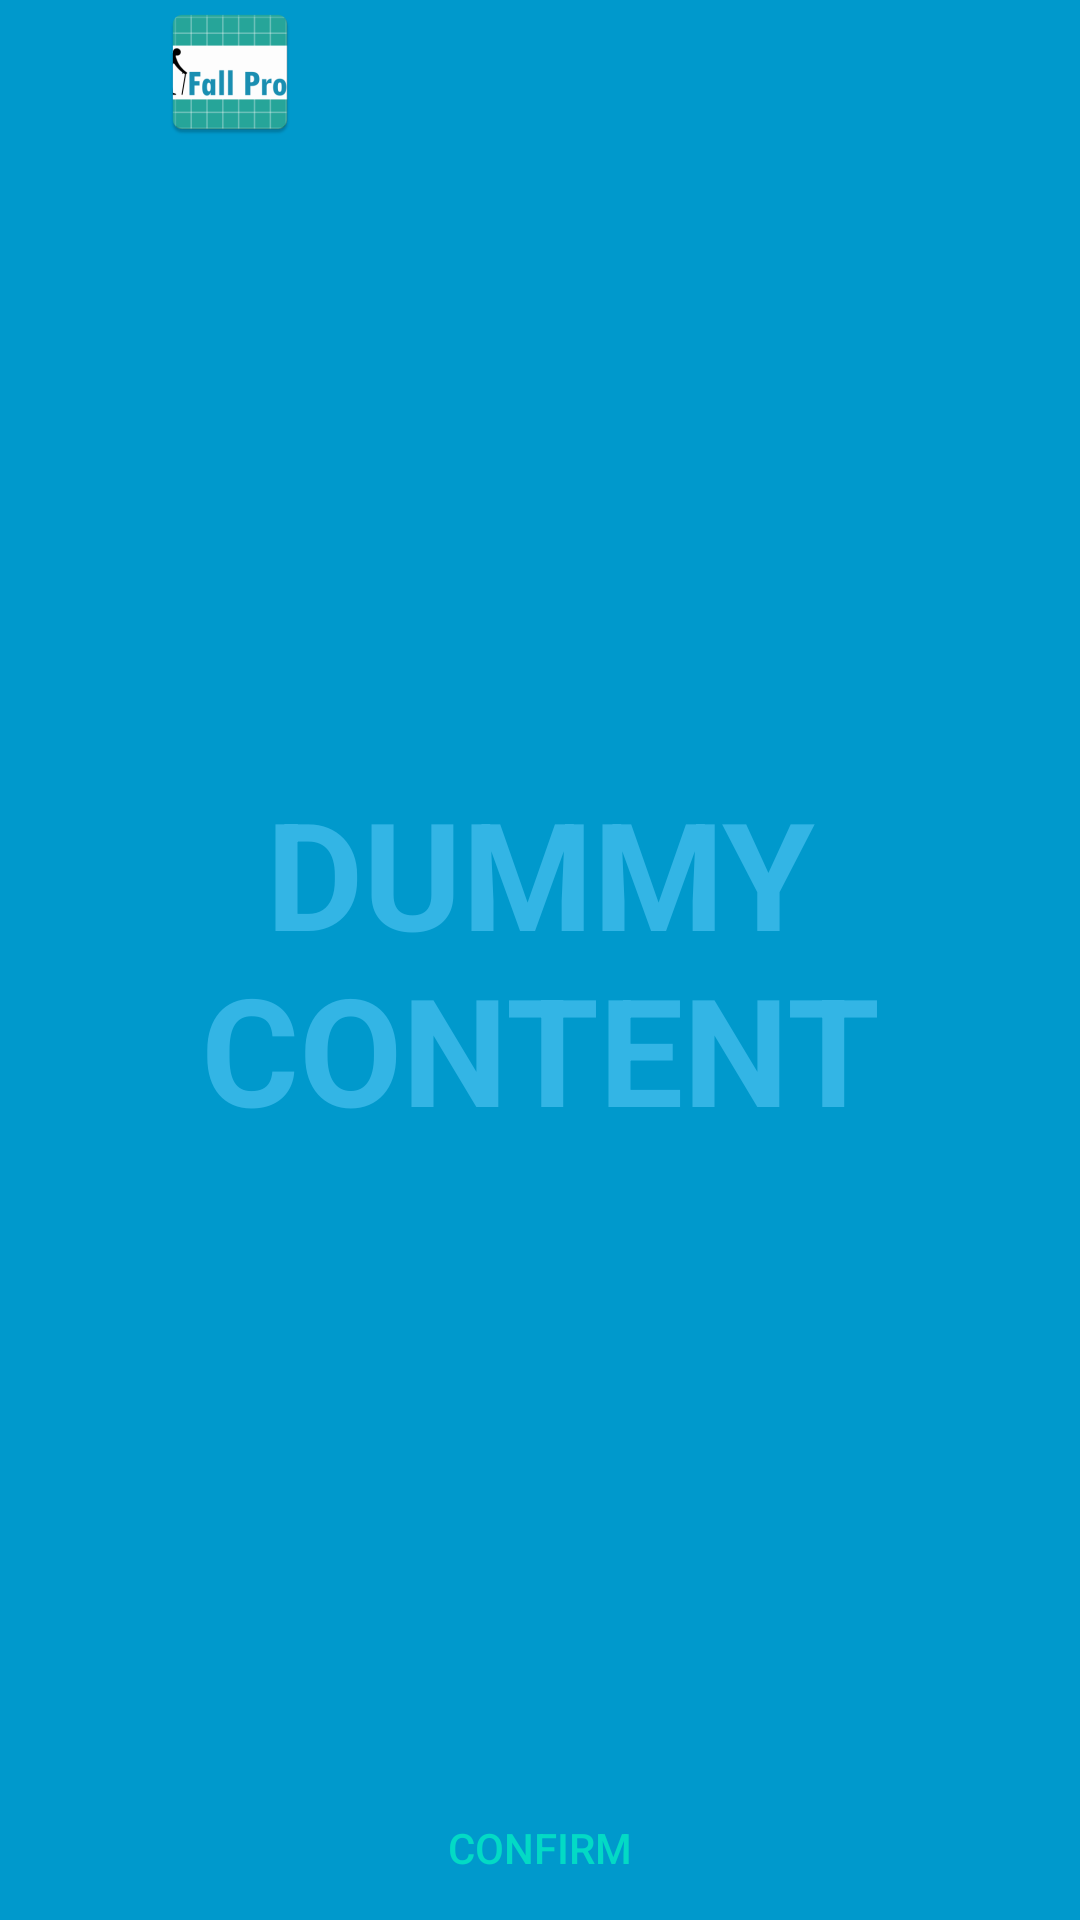

Android layout source for this screen:
<!-- AndroidManifest.xml: activity theme FullscreenTheme -->
<!-- res/layout/activity_alert_fullscreen.xml -->
<?xml version="1.0" encoding="utf-8"?>
<FrameLayout xmlns:android="http://schemas.android.com/apk/res/android"
    xmlns:app="http://schemas.android.com/apk/res-auto"
    xmlns:tools="http://schemas.android.com/tools"
    android:layout_width="match_parent"
    android:layout_height="match_parent"
    android:background="#0099cc"
    tools:context=".AlertFullscreenActivity">

    
    <TextView
        android:id="@+id/fullscreen_content"
        android:layout_width="match_parent"
        android:layout_height="match_parent"
        android:gravity="center"
        android:keepScreenOn="true"
        android:text="@string/dummy_content"
        android:textColor="#33b5e5"
        android:textSize="50sp"
        android:textStyle="bold" />

    
    <FrameLayout
        android:layout_width="match_parent"
        android:layout_height="match_parent"
        android:fitsSystemWindows="true">

        <LinearLayout
            android:id="@+id/fullscreen_content_controls"
            style="?metaButtonBarStyle"
            android:layout_width="match_parent"
            android:layout_height="wrap_content"
            android:layout_gravity="bottom|center_horizontal"
            android:background="@color/black_overlay"
            android:orientation="horizontal"
            tools:ignore="UselessParent">

            <Button
                android:id="@+id/dummy_button"
                style="?metaButtonBarButtonStyle"
                android:layout_width="0dp"
                android:layout_height="wrap_content"
                android:layout_weight="1"
                android:text="Confirm" />

        </LinearLayout>
    </FrameLayout>

    <ImageView
        android:id="@+id/imageView"
        android:layout_width="153dp"
        android:layout_height="wrap_content"
        app:srcCompat="@mipmap/ic_launcher" />

</FrameLayout>
<!-- resources referenced by this layout -->
<resources>
  <!-- mipmap ic_launcher: png bitmap (mipmap-hdpi, 2567 bytes) -->
  <string name="dummy_content">DUMMY\nCONTENT</string>
  <style name="FullscreenTheme" parent="AppTheme">
          <item name="android:actionBarStyle">@style/FullscreenActionBarStyle</item>
          <item name="android:windowActionBarOverlay">true</item>
          <item name="android:windowBackground">@null</item>
          <item name="metaButtonBarStyle">?android:attr/buttonBarStyle</item>
          <item name="metaButtonBarButtonStyle">?android:attr/buttonBarButtonStyle</item>
      </style>
  <style name="AppTheme" parent="Theme.AppCompat.Light.NoActionBar">
          
          <item name="colorPrimary">@color/colorPrimary</item>
          <item name="colorPrimaryDark">@color/colorPrimaryDark</item>
          <item name="colorAccent">@color/colorAccent</item>
      </style>
  <style name="FullscreenActionBarStyle" parent="Widget.AppCompat.ActionBar">
          <item name="android:background">@color/black_overlay</item>
      </style>
  <!-- not gathered from this repository: default colours our renderer supplied (Android Studio template values) -->
  <color name="colorPrimary">#FF6200EE</color>
  <color name="colorPrimaryDark">#FF3700B3</color>
  <color name="colorAccent">#FF03DAC5</color>
</resources>
